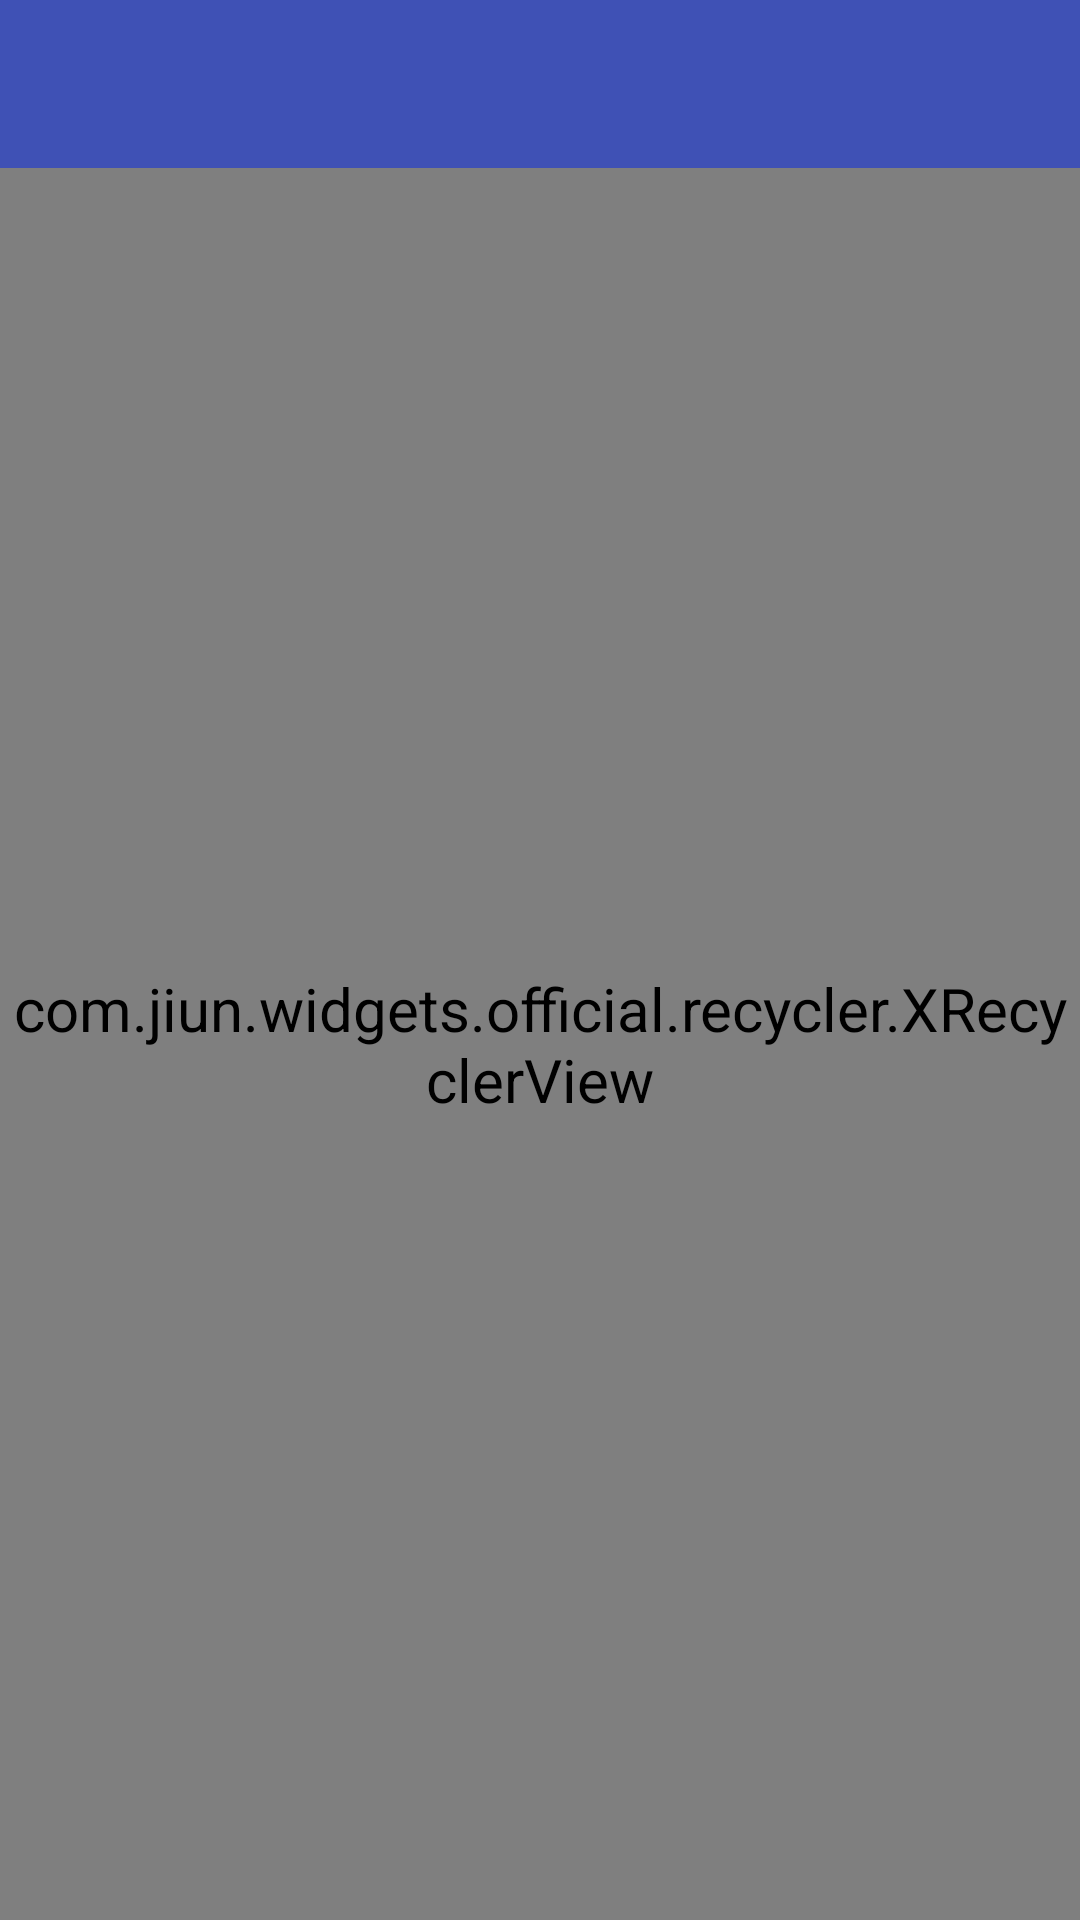

The Android layout XML behind this screen, and the referenced resources:
<!-- AndroidManifest.xml: application theme AppTheme -->
<!-- res/layout/activity_main.xml -->
<?xml version="1.0" encoding="utf-8"?>
<LinearLayout xmlns:android="http://schemas.android.com/apk/res/android"
    xmlns:tools="http://schemas.android.com/tools"
    android:layout_width="match_parent"
    android:layout_height="match_parent"
    android:orientation="vertical">

    <include layout="@layout/toolbar" />

    <com.jiun.widgets.official.recycler.XRecyclerView
        android:id="@+id/main_recyclerView"
        android:layout_width="match_parent"
        android:layout_height="match_parent" />
</LinearLayout>
<!-- res/layout/toolbar.xml (included above) -->
<?xml version="1.0" encoding="utf-8"?>
<android.support.v7.widget.Toolbar xmlns:android="http://schemas.android.com/apk/res/android"
    xmlns:app="http://schemas.android.com/apk/res-auto"
    android:id="@+id/toolbar"
    android:layout_width="match_parent"
    android:layout_height="?attr/actionBarSize"
    android:background="?attr/colorPrimary"
    android:fitsSystemWindows="true"
    android:minHeight="?attr/actionBarSize"
    app:navigationIcon="@drawable/ic_arrow_back_24dp"
    app:popupTheme="@style/ThemeOverlay.AppCompat.Dark"
    app:subtitleTextColor="@color/text_color_white"
    app:titleTextColor="@color/text_color_white">

    <TextView
        android:id="@+id/toolbar_title"
        android:layout_width="wrap_content"
        android:layout_height="wrap_content"
        android:layout_gravity="center"
        android:singleLine="true"
        android:text="TitleTextViewExtremelyLongInXml"
        android:textColor="@color/text_color_white"
        android:textSize="18sp"
        android:visibility="gone" />
</android.support.v7.widget.Toolbar>
<!-- resources referenced by this layout -->
<resources>
  <color name="text_color_white">#FFFFFF</color>
  <style name="AppTheme" parent="Theme.AppCompat.Light.NoActionBar">
          
          <item name="colorPrimary">@color/colorPrimary</item>
          <item name="colorPrimaryDark">@color/colorPrimaryDark</item>
          <item name="colorAccent">@color/colorAccent</item>
          
          <item name="colorControlHighlight">@color/colorAccent</item>
  
          
          <item name="android:itemBackground">@drawable/selector_toolbar_overflow_item_bg</item>
  
          
          
          
          
  
          
          
  
          
          <item name="android:dividerHeight">1dp</item>
          
          <item name="android:textSize">20sp</item>
          
          <item name="android:textColorPrimary">#FFFFFF</item>
          
          <item name="actionOverflowMenuStyle">@style/OverflowMenuStyle</item>
          
          <item name="actionOverflowButtonStyle">@style/ToolBar.ActionButton.Overflow</item>
      </style>
  <color name="colorPrimary">#3F51B5</color>
  <color name="colorPrimaryDark">#303F9F</color>
  <color name="colorAccent">#FF4081</color>
  <!-- drawable selector_toolbar_overflow_item_bg (drawable) -->
  <?xml version="1.0" encoding="utf-8"?>
  <selector xmlns:android="http://schemas.android.com/apk/res/android">
      <item android:state_pressed="true">
          <color android:color="@color/toolbar_item_background" />
      </item>
      <item>
          <color android:color="@color/black" />
      </item>
  </selector>
  <style name="OverflowMenuStyle" parent="Widget.AppCompat.Light.PopupMenu.Overflow">
          
          <item name="android:dropDownWidth">wrap_content</item>
          <item name="android:paddingRight">5dp</item>
          
          <item name="android:popupBackground">#89a81d</item>
          
          <item name="overlapAnchor">false</item>
          <item name="android:scrollbars">none</item>
          <item name="android:overScrollMode">never</item>
          
          <item name="android:dropDownVerticalOffset">2dip</item>
          <item name="android:dropDownHorizontalOffset">-2dip</item>
      </style>
  <style name="ToolBar.ActionButton.Overflow" parent="android:style/Widget.Holo.Light.ActionButton.Overflow">
          <item name="android:src">@drawable/ic_more_horiz_24dp</item>
      </style>
  <color name="toolbar_item_background">#A4F5F6</color>
  <color name="black">#000000</color>
</resources>
